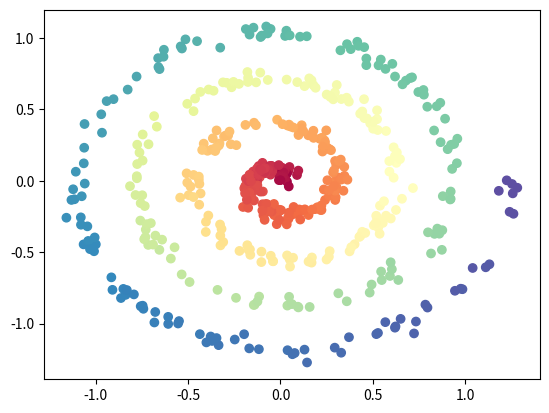

Generate this figure with matplotlib:
import numpy as np
from scipy.linalg import orth

def make_long_spiral_curve(n_samples, noise_factor, b_val=0.05):
	"""
		n_samples: number of points to generate
		noise_factor: variance of the noise added to each dimension
		
		For best results, noise_factor should be pretty small (at most 0.001)
	"""

	# The s curve is parameterized by 
	# x(t) = btcos(t)
	# y(t) = btsin(t)
	# for 0 <= t <= 12pi
	# See for graph: https://www.desmos.com/calculator/ete1b4p535
	lowerBound = 0.0
	upperBound = 8.0 * np.pi
	
	# For computing the Jacobian, we have
	# dx/dt = bcos(t) - btsin(t)
	# dy/dt = bsin(t) + btcos(t)

	t = np.random.uniform(lowerBound, upperBound, n_samples)
	data = np.array([b_val * t * np.cos(t), b_val * t * np.sin(t)]).transpose()
	# data.shape will be (n_samples, 2), so we can interpret it as a list of n_samples 2D points
	ts = np.array([(b_val * np.cos(t)) - (b_val * t * np.sin(t)), (b_val * np.sin(t)) + (b_val * t * np.cos(t))]).transpose().reshape(n_samples, 1, 2)
	for i in range(n_samples):
		ts[i] = orth(ts[i].T).T

	# Add Gaussian noise to the samples
	mean = [0, 0]
	cov = [[noise_factor, 0], [0, noise_factor]]
	noise = np.random.multivariate_normal(mean, cov, n_samples)

	color = (t - lowerBound) / (upperBound - lowerBound)

	return (data + noise, color, ts)

if __name__ == "__main__":
	import matplotlib.pyplot as plt
	data, color, ts = make_long_spiral_curve(500, 0.001, b_val=0.05)
	plt.scatter(data[:,0], data[:,1], c=color, cmap=plt.cm.Spectral)
	plt.show()